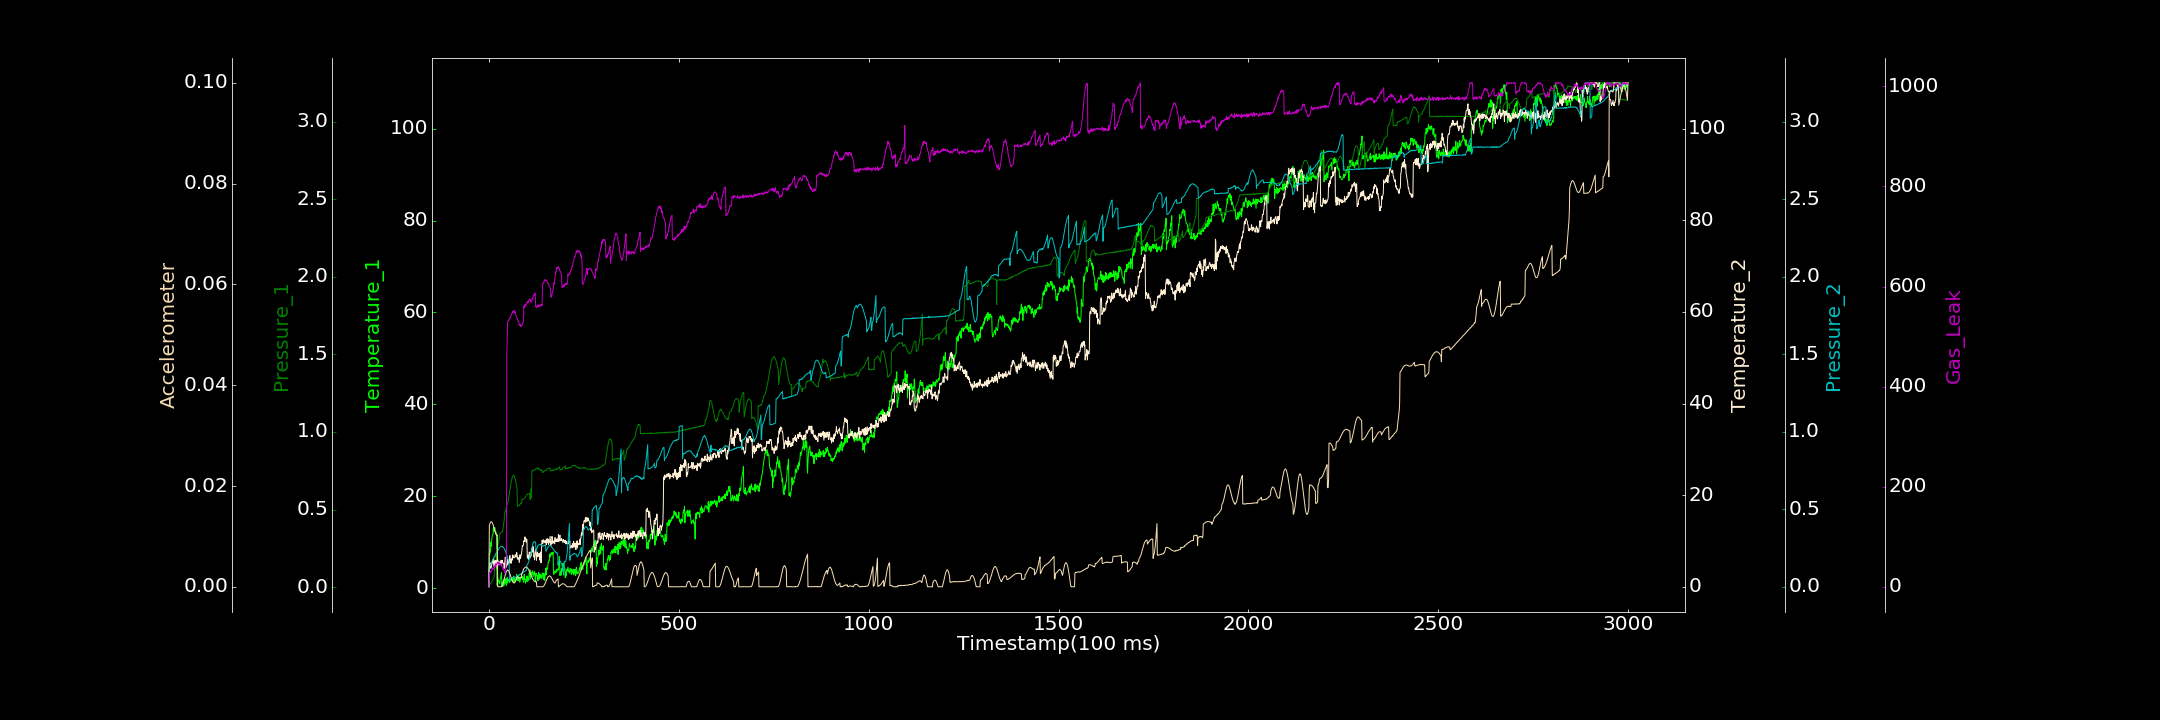

Values plotted in this chart, from the file beside it:
0.000000000, 0.617048335, 0.002264039, 0.000000000, 0.000000000, 0.000029103, 0.000000000
1, 7.642, 0.01431, 4.15, 0.1327, 0.01207, 25.14
2, 7.257, 0.01623, 5.05, 0.1328, 0.01238, 28.86
3, 8.581, 0.01939, 5.254, 0.1391, 0.01256, 28
4, 7.868, 0.02325, 4.997, 0.1408, 0.01281, 30.39
5, 10.01, 0.02509, 4.018, 0.1484, 0.01286, 27.49
6, 9.101, 0.0314, 4.458, 0.1516, 0.0129, 31.88
7, 10.29, 0.03381, 4.744, 0.154, 0.01289, 32.46
8, 10.88, 0.03769, 5.444, 0.1658, 0.0128, 33.65
9, 11.49, 0.04201, 5.435, 0.1693, 0.01267, 38.07
10, 11.72, 0.04788, 5.836, 0.1743, 0.01251, 37.39
11, 11.85, 0.05104, 5.113, 0.1787, 0.0123, 35.07
12, 13.2, 0.05653, 6.065, 0.1882, 0.01201, 36.35
13, 12.69, 0.05964, 4.642, 0.1901, 0.01173, 38.11
14, 12.41, 0.06681, 4.399, 0.1942, 0.01145, 41.4
15, 13.23, 0.1721, 5.649, 0.1998, 0.01116, 38.93
16, 13.07, 0.1984, 4.968, 0.2041, 0.01096, 41.64
17, 12.21, 0.1987, 5.734, 0.209, 0.01067, 45.9
18, 12.36, 0.2058, 5.01, 0.2137, 0.01051, 41.23
19, 11.72, 0.2214, 5.741, 0.2141, 0.01034, 43.49
20, 11.92, 0.2318, 5.054, 0.2207, 0.01025, 44.63
21, 0.8166, 0.2414, 4.568, 0.2239, 0.01023, 46.52
22, 0.5658, 0.2546, 3.844, 0.2309, 0.01028, 48.45
23, 2.222, 0.2638, 5.961, 0.2339, 0.00002303, 47.49
24, 1.339, 0.2867, 5.26, 0.2391, 0.00002386, 49.11
25, 1.647, 0.2876, 4.75, 0.2426, 0.000000000, 45.12
26, 1.493, 0.3009, 5.242, 0.2449, 0.00001973, 48.71
27, 1.508, 0.3102, 5.476, 0.249, 0.000000000, 47.85
28, 0.9368, 0.325, 5.055, 0.2537, 0.000000000, 45.04
29, 1.596, 0.3467, 4.792, 0.2557, 0.000000000, 46.46
30, 2.119, 0.3496, 5.303, 0.2577, 0.000000000, 44.94
31, 2.433, 0.3492, 5.237, 0.2586, 0.000000000, 43.28
32, 2.813, 0.3499, 5.801, 0.2595, 0.00002353, 45.83
33, 3.377, 0.3533, 5.133, 0.2599, 0.00001518, 41.26
34, 0.2895, 0.3566, 5.546, 0.2616, 0.00009339, 41.65
35, 1.156, 0.3596, 5.759, 0.2582, 0.0002049, 41.16
36, 1.421, 0.3595, 5.206, 0.2599, 0.0004104, 37.95
37, 1.227, 0.3784, 5.118, 0.2574, 0.0006072, 35.6
38, 1.679, 0.3956, 5.17, 0.2527, 0.0008773, 36.5
39, 0.4139, 0.4131, 5.095, 0.2503, 0.001128, 33.13
40, 2.052, 0.431, 4.02, 0.2468, 0.001432, 33.4
41, 1.137, 0.4487, 4.409, 0.2406, 0.001752, 31.6
42, 0.8682, 0.4857, 5.639, 0.2354, 0.002054, 27.56
43, 1.538, 0.4867, 6.466, 0.2331, 0.002358, 29.19
44, 1.497, 0.4903, 6.157, 0.2259, 0.002568, 28.86
45, 2.114, 0.5066, 4.244, 0.219, 0.002838, 54.89
46, 0.5446, 0.5211, 4.337, 0.21, 0.002968, 59.04
47, 1.341, 0.5255, 4.836, 0.2052, 0.003165, 469.1
48, 2.309, 0.5326, 4.762, 0.1977, 0.003234, 488.9
49, 1.143, 0.5386, 6.062, 0.1908, 0.003354, 529
50, 1.695, 0.5468, 4.936, 0.1816, 0.003278, 530
51, 1.612, 0.5616, 5.012, 0.1743, 0.003247, 532.3
52, 1.785, 0.574, 5.488, 0.1661, 0.00315, 531.5
53, 1.95, 0.5905, 5.24, 0.1599, 0.002998, 533.3
54, 1.155, 0.606, 5.829, 0.0394, 0.002823, 536.6
55, 1.409, 0.6191, 6.817, 0.04082, 0.00264, 536.2
56, 1.411, 0.6378, 5.188, 0.04285, 0.002399, 537.8
57, 2.002, 0.6534, 5.206, 0.04636, 0.00213, 538.7
58, 1.743, 0.6687, 6.101, 0.05044, 0.001923, 541.5
59, 1.799, 0.685, 5.172, 0.04966, 0.001668, 543.6
60, 1.884, 0.6951, 6.031, 0.05725, 0.001467, 546.3
... 2,939 more rows
